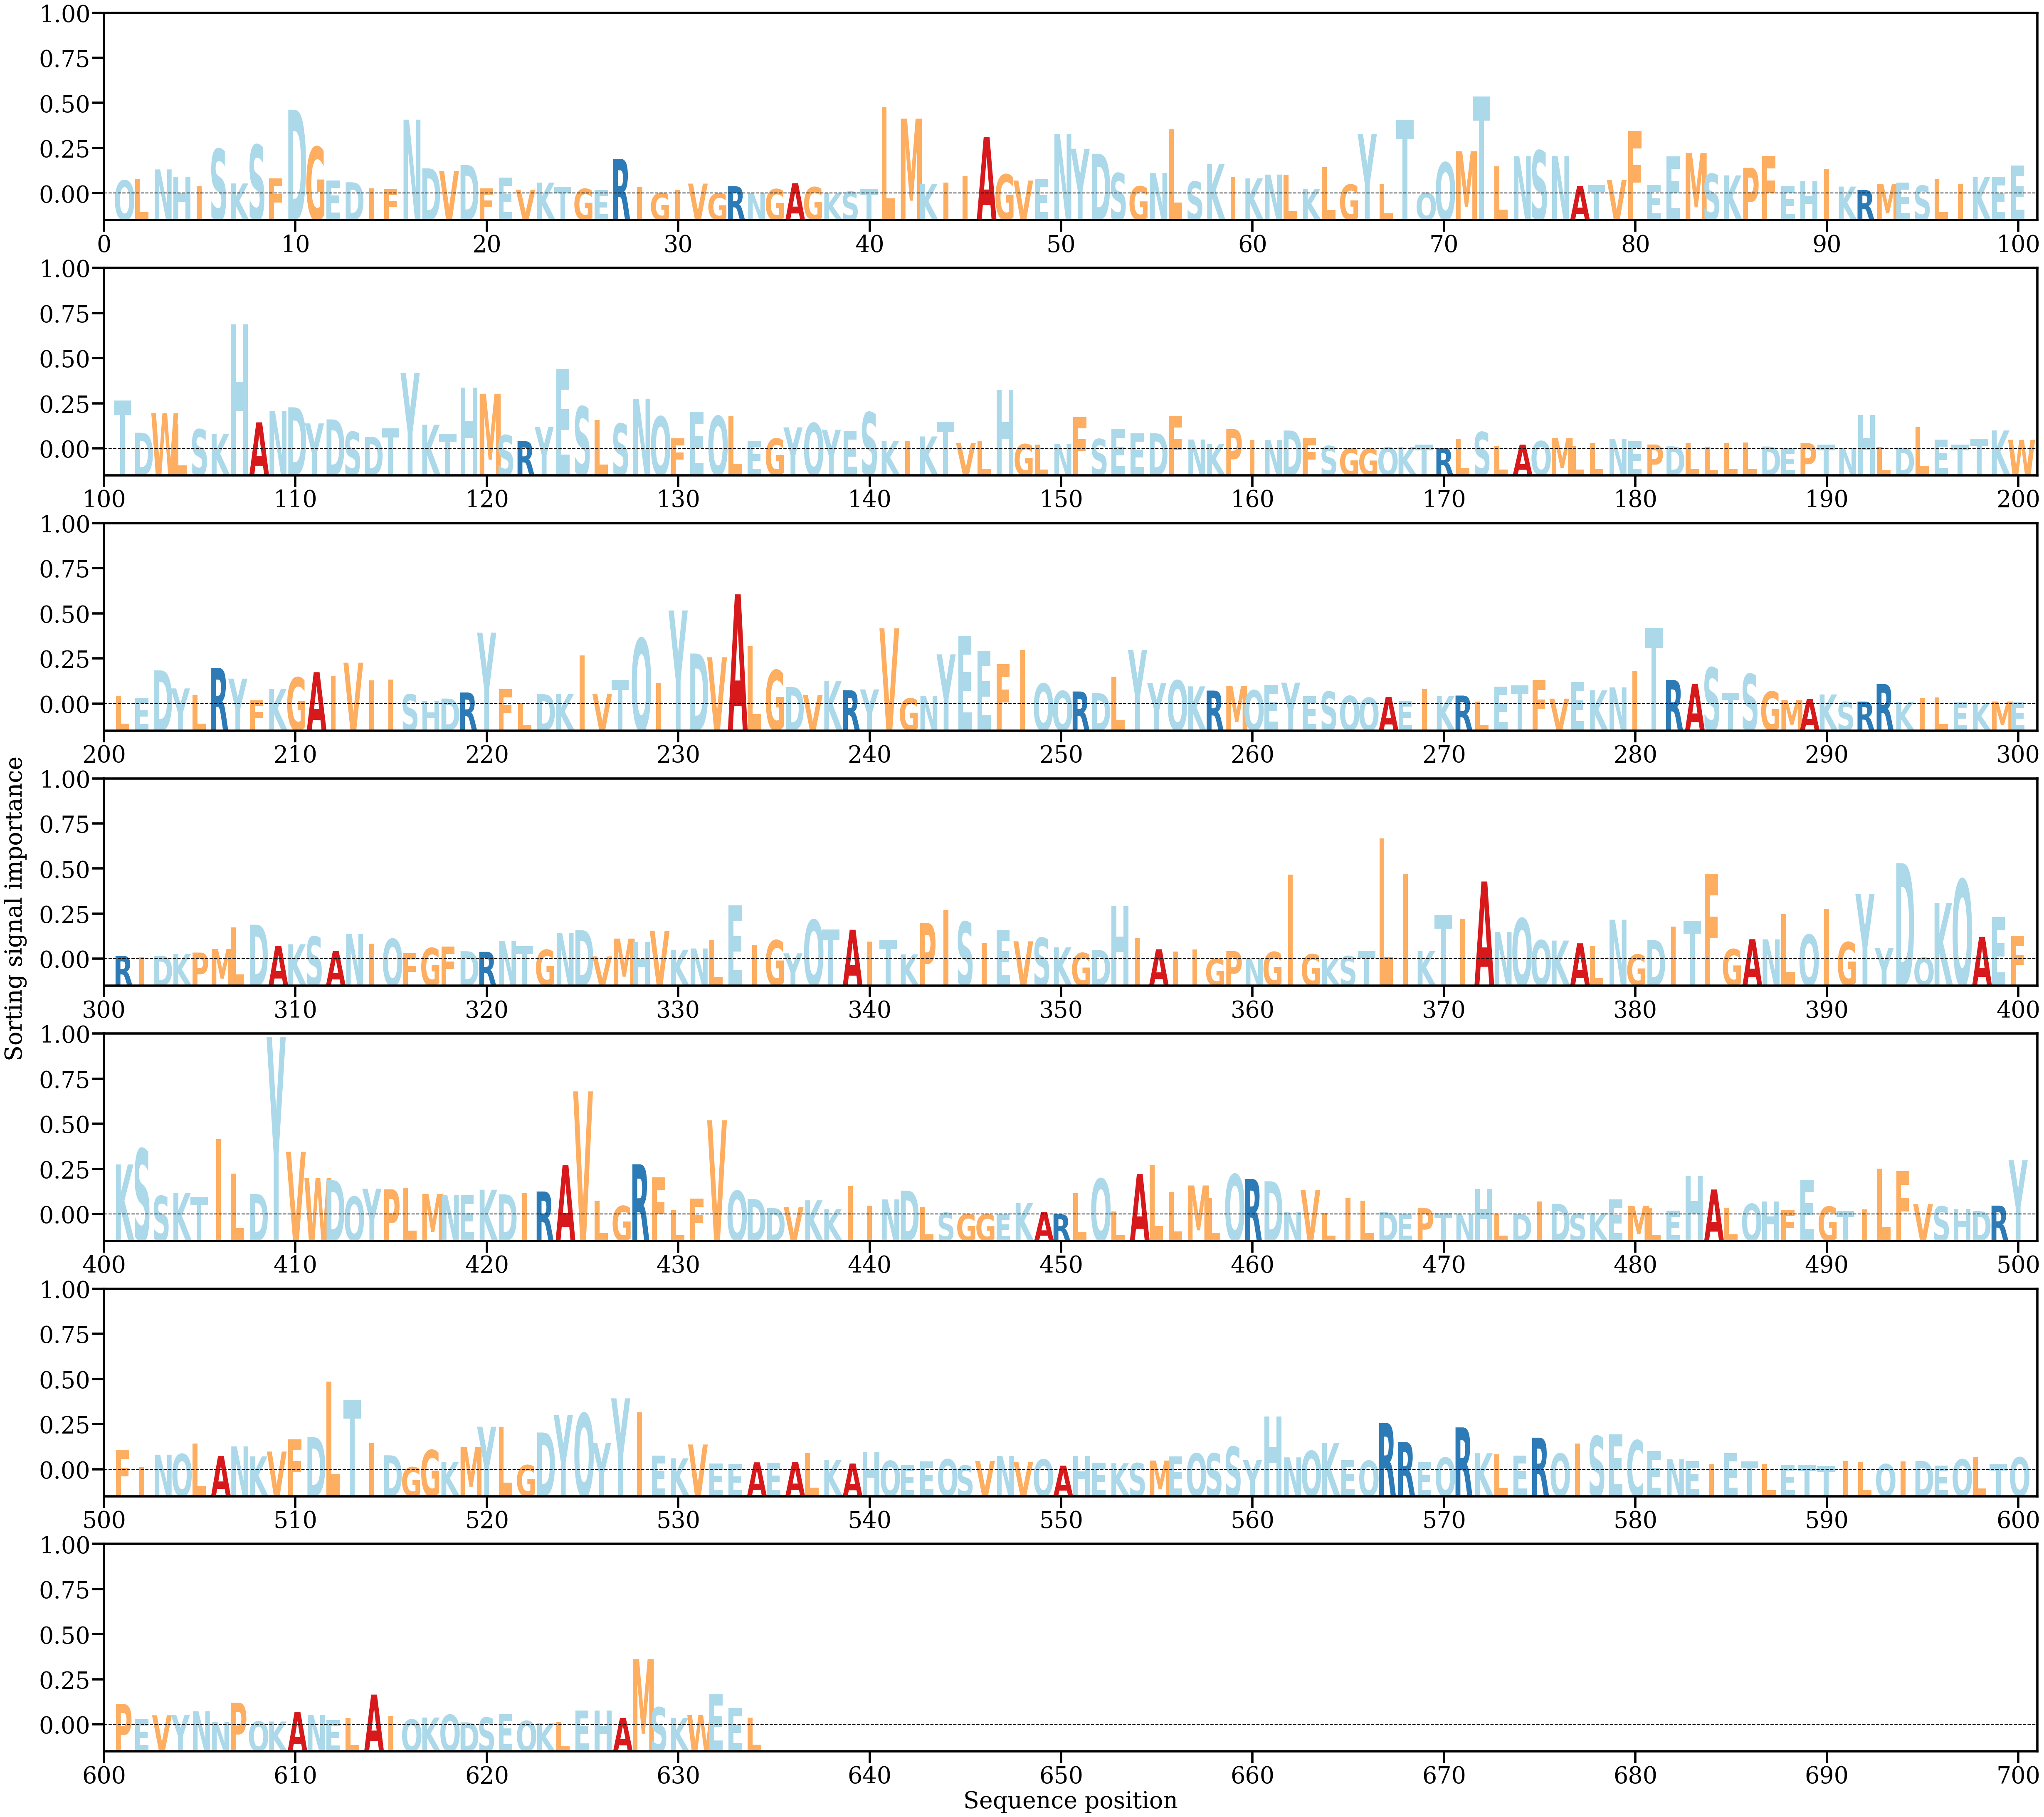

The table this chart was drawn from, first rows:
AA, Alpha
Q, [0.00098983]
L, [0.00110122]
N, [0.00180988]
H, [0.00127593]
I, [0.00055588]
S, [0.00333664]
K, [0.00076054]
S, [0.00364394]
F, [0.00115093]
D, [0.00627468]
G, [0.00349258]
E, [0.00098931]
D, [0.00084982]
I, [0.00038435]
F, [0.00033765]
N, [0.00553012]
D, [0.00188977]
V, [0.00169117]
D, [0.0021413]
F, [0.00038753]
E, [0.00119693]
V, [0.00029817]
K, [0.00082274]
T, [0.00051425]
G, [0.00035834]
E, [0.00026013]
R, [0.00260117]
I, [0.00052074]
G, [5.3058553e-05]
I, [0.00027439]
V, [0.00074871]
G, [2.2358214e-05]
R, [0.00054899]
N, [4.4555163e-05]
G, [0.00033917]
A, [0.00078108]
G, [0.00048683]
K, [4.1964147e-05]
S, [0.0001535]
T, [0.00036413]
L, [0.00644968]
M, [0.00560259]
K, [0.00072032]
I, [0.00082151]
I, [0.00133195]
A, [0.00424799]
G, [0.00143732]
V, [0.00097674]
E, [0.00106436]
N, [0.00445111]
Y, [0.00335374]
D, [0.00297998]
S, [0.00153217]
G, [0.00054697]
N, [0.00153777]
L, [0.0048068]
S, [0.00090161]
K, [0.00219851]
I, [0.00124533]
K, [0.00113725]
... 574 more rows
